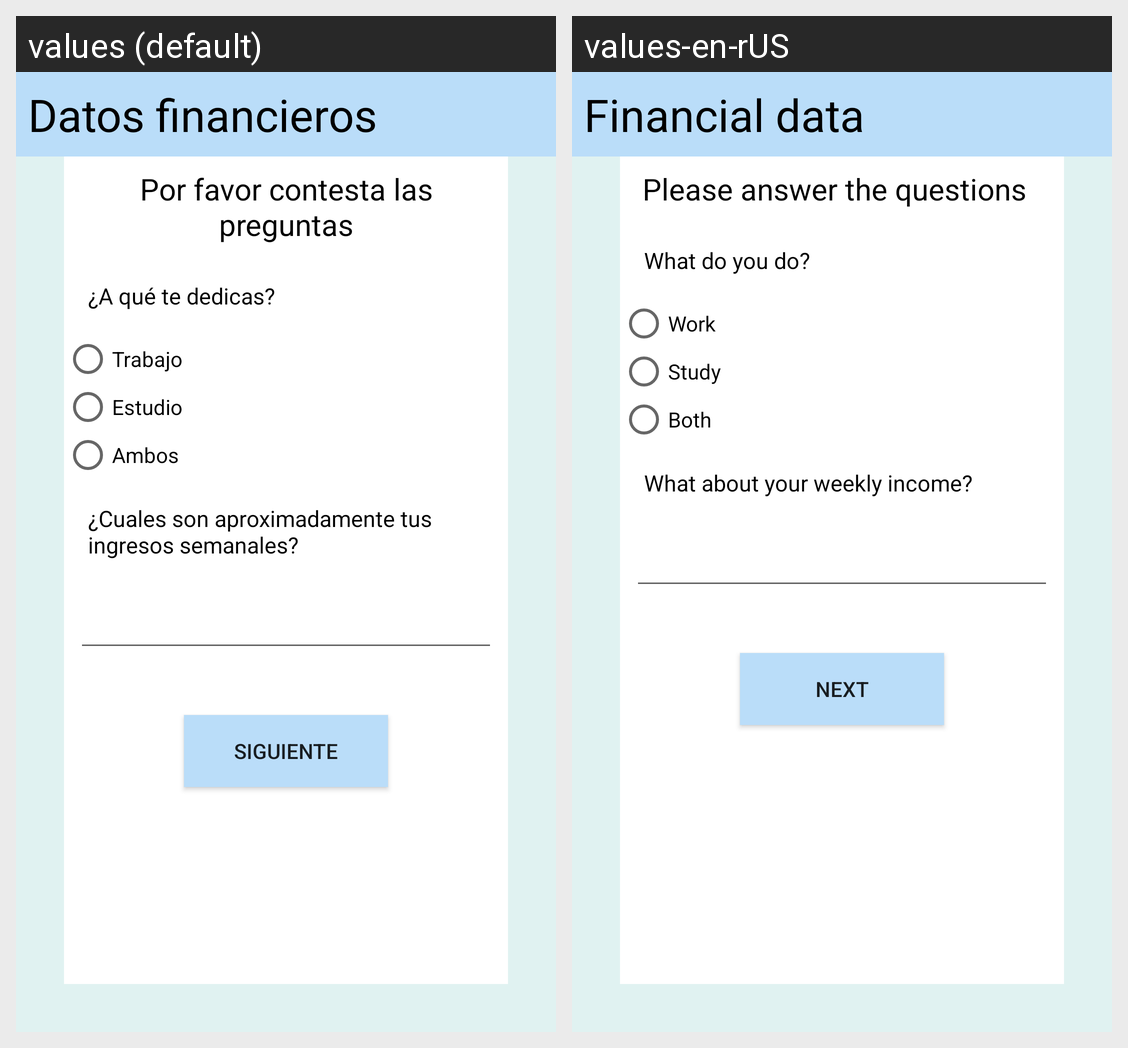

Locale-by-locale string values for the Android screen shown in this grid:
Android screen res/layout/activity_datos_financieros.xml rendered under 2 locales, left to right: values (default), values-en-rUS. Device: Nexus 5 (rendered at 1080×1920; each locale shown at half size, 540×960, under a caption strip naming it); theme AppTheme.
Strings drawn on this screen, with the default value and each locale's value (text and hints the layout hard-codes, and strings that could not be matched under every locale, appear in the picture but are not listed):

categoria_datos_financieros
  values: Datos financieros
  values-en-rUS: Financial data

mensaje_datos_financieros
  values: Por favor contesta las preguntas
  values-en-rUS: Please answer the questions  

pregunta_dedica
  values: ¿A qué te dedicas?
  values-en-rUS: What do you do?

dedicas_trabajo
  values: Trabajo
  values-en-rUS: Work

dedica_estudia
  values: Estudio
  values-en-rUS: Study

dedica_ambos
  values: Ambos
  values-en-rUS: Both

pregunta_ingresos
  values: ¿Cuales son aproximadamente tus ingresos semanales?
  values-en-rUS: What about your weekly income? 

btn_siguiente
  values: Siguiente
  values-en-rUS: Next
